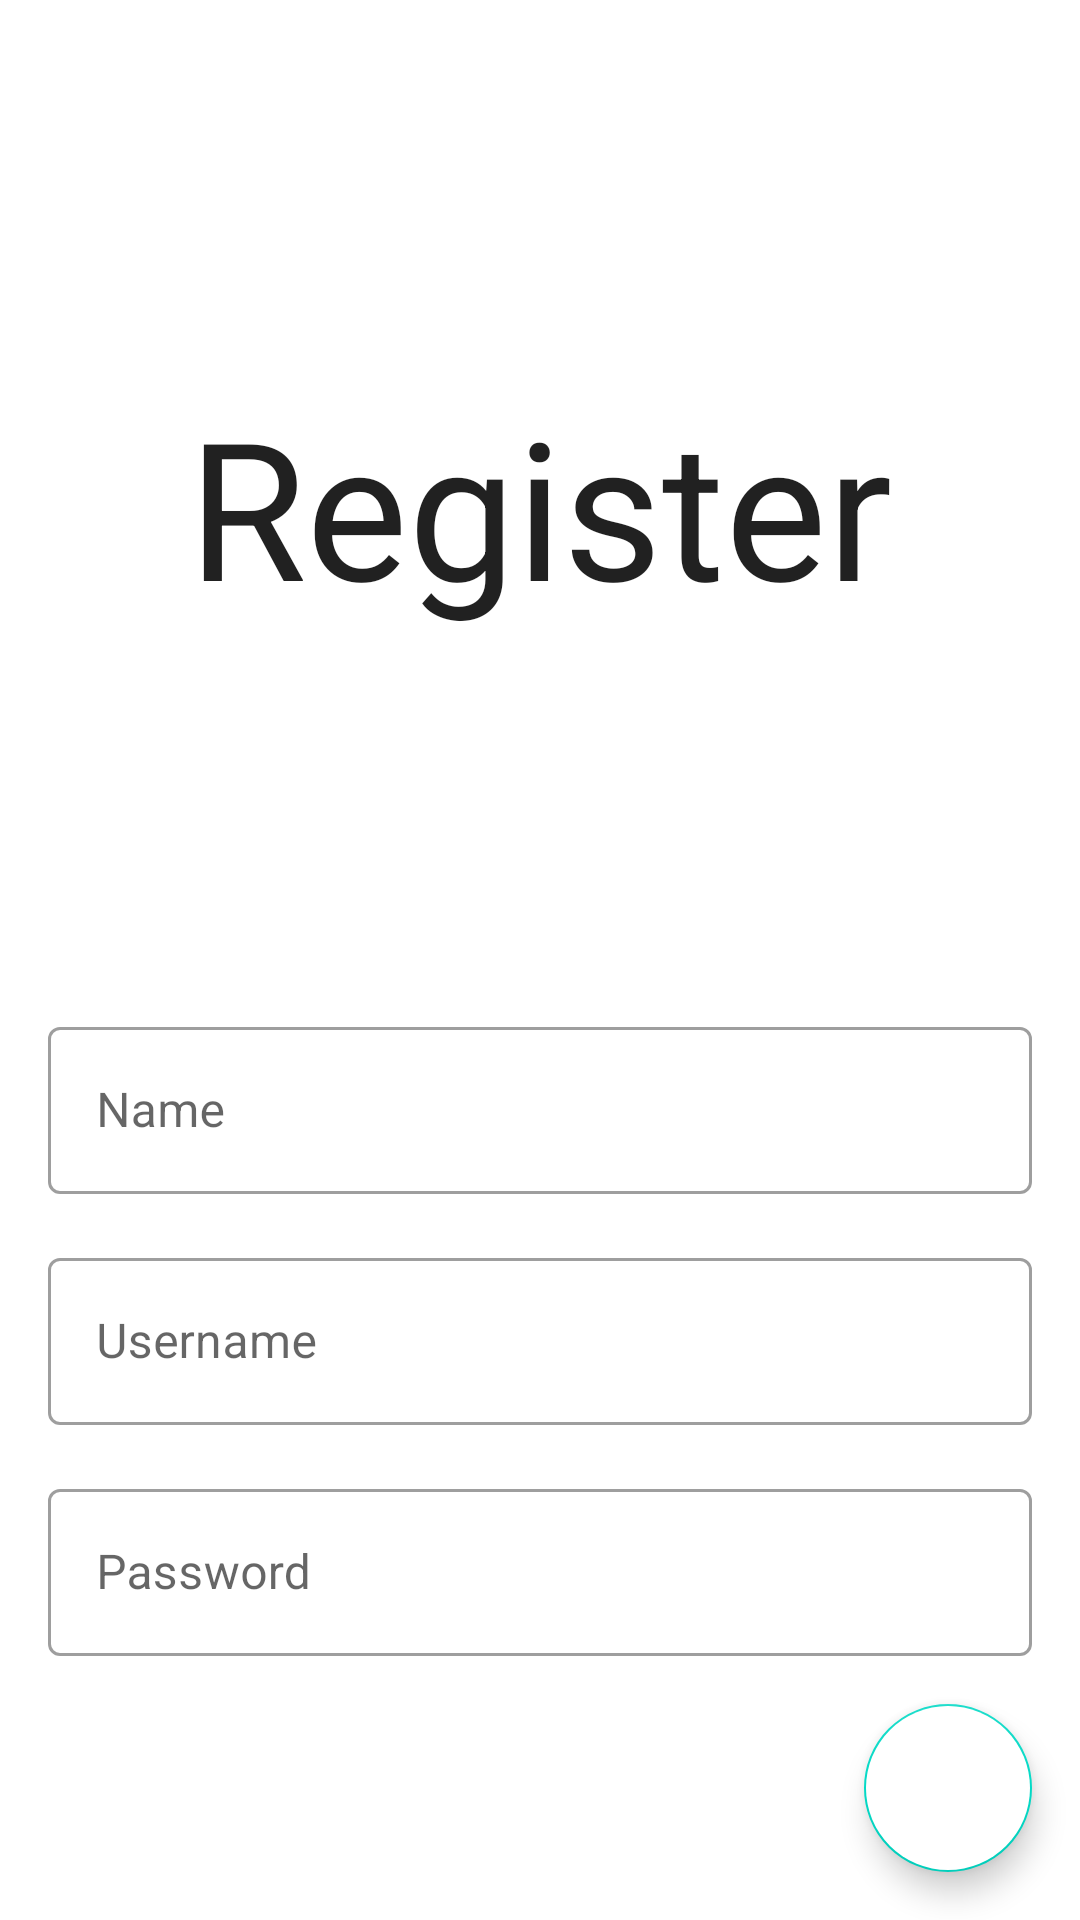

This screen was rendered from an Android layout file. Write that file and the resources it references.
<!-- AndroidManifest.xml: application theme AppTheme -->
<!-- res/layout/activity_register.xml -->
<?xml version="1.0" encoding="utf-8"?>
<androidx.constraintlayout.widget.ConstraintLayout xmlns:android="http://schemas.android.com/apk/res/android"
    xmlns:app="http://schemas.android.com/apk/res-auto"
    xmlns:tools="http://schemas.android.com/tools"
    android:layout_width="match_parent"
    android:layout_height="match_parent"
    tools:context=".RandL.Register">

    <TextView
        android:id="@+id/txt_login"
        style="@style/MyTextViewHeadline"
        android:layout_width="wrap_content"
        android:layout_height="wrap_content"
        android:layout_margin="16dp"
        android:text="@string/register"
        android:textSize="64sp"
        app:layout_constraintBottom_toTopOf="@+id/textInputLayout2"
        app:layout_constraintLeft_toLeftOf="parent"
        app:layout_constraintRight_toRightOf="parent"
        app:layout_constraintTop_toTopOf="parent" />

    <com.google.android.material.textfield.TextInputLayout
        android:id="@+id/textInputLayout2"
        style="@style/Widget.MaterialComponents.TextInputLayout.OutlinedBox"
        android:layout_width="0dp"
        android:layout_height="wrap_content"
        android:layout_marginStart="16dp"
        android:layout_marginEnd="16dp"
        android:layout_marginBottom="16dp"
        android:elevation="16dp"
        app:layout_constraintBottom_toTopOf="@+id/textInputLayout"
        app:layout_constraintEnd_toEndOf="parent"
        app:layout_constraintStart_toStartOf="parent">

        <com.google.android.material.textfield.TextInputEditText
            android:id="@+id/name"
            android:layout_width="match_parent"
            android:layout_height="wrap_content"
            android:hint="@string/name" />
    </com.google.android.material.textfield.TextInputLayout>

    <com.google.android.material.textfield.TextInputLayout
        android:id="@+id/textInputLayout"
        style="@style/Widget.MaterialComponents.TextInputLayout.OutlinedBox"
        android:layout_width="0dp"
        android:layout_height="wrap_content"
        android:layout_marginStart="16dp"
        android:layout_marginEnd="16dp"
        android:layout_marginBottom="16dp"
        android:elevation="16dp"
        app:layout_constraintBottom_toTopOf="@+id/password_text"
        app:layout_constraintEnd_toEndOf="parent"
        app:layout_constraintStart_toStartOf="parent">

        <com.google.android.material.textfield.TextInputEditText
            android:id="@+id/username"
            android:layout_width="match_parent"
            android:layout_height="wrap_content"
            android:hint="@string/username"
            android:inputType="textEmailAddress" />

    </com.google.android.material.textfield.TextInputLayout>

    <com.google.android.material.textfield.TextInputLayout
        android:id="@+id/password_text"
        style="@style/Widget.MaterialComponents.TextInputLayout.OutlinedBox"
        android:layout_width="match_parent"
        android:layout_height="wrap_content"
        android:layout_marginStart="16dp"
        android:layout_marginEnd="16dp"
        android:layout_marginBottom="16dp"
        android:elevation="16dp"
        app:layout_constraintBottom_toTopOf="@+id/floatingActionButton"
        app:layout_constraintEnd_toEndOf="parent"
        app:layout_constraintStart_toStartOf="parent">

        <com.google.android.material.textfield.TextInputEditText
            android:id="@+id/password"
            android:layout_width="match_parent"
            android:layout_height="wrap_content"
            android:hint="@string/password"
            android:inputType="textPassword" />
    </com.google.android.material.textfield.TextInputLayout>

    <com.google.android.material.floatingactionbutton.FloatingActionButton
        android:id="@+id/floatingActionButton"
        android:layout_width="wrap_content"
        android:layout_height="wrap_content"
        android:layout_marginEnd="16dp"
        android:layout_marginBottom="16dp"
        android:onClick="loginFunction"
        android:backgroundTint="#FFFFFF"
        android:elevation="16dp"
        app:layout_constraintBottom_toBottomOf="parent"
        app:layout_constraintEnd_toEndOf="parent"
        android:src="@drawable/ic_arrow_forward_black_24dp"/>

</androidx.constraintlayout.widget.ConstraintLayout>
<!-- resources referenced by this layout -->
<resources>
  <string name="name">Name</string>
  <string name="password">Password</string>
  <string name="register">Register</string>
  <string name="username">Username</string>
  <style name="MyTextViewHeadline">
          <item name="android:textAppearance">@style/TextAppearance.AppCompat.Headline</item>
      </style>
  <style name="AppTheme" parent="Theme.MaterialComponents.DayNight.NoActionBar">
          
          <item name="colorPrimary">@color/colorPrimary</item>
          <item name="colorPrimaryDark">@color/colorPrimaryDark</item>
          <item name="colorAccent">@color/colorAccent</item>
      </style>
  <color name="colorPrimary">#6200EE</color>
  <color name="colorPrimaryDark">#3700B3</color>
  <color name="colorAccent">#03DAC5</color>
</resources>
